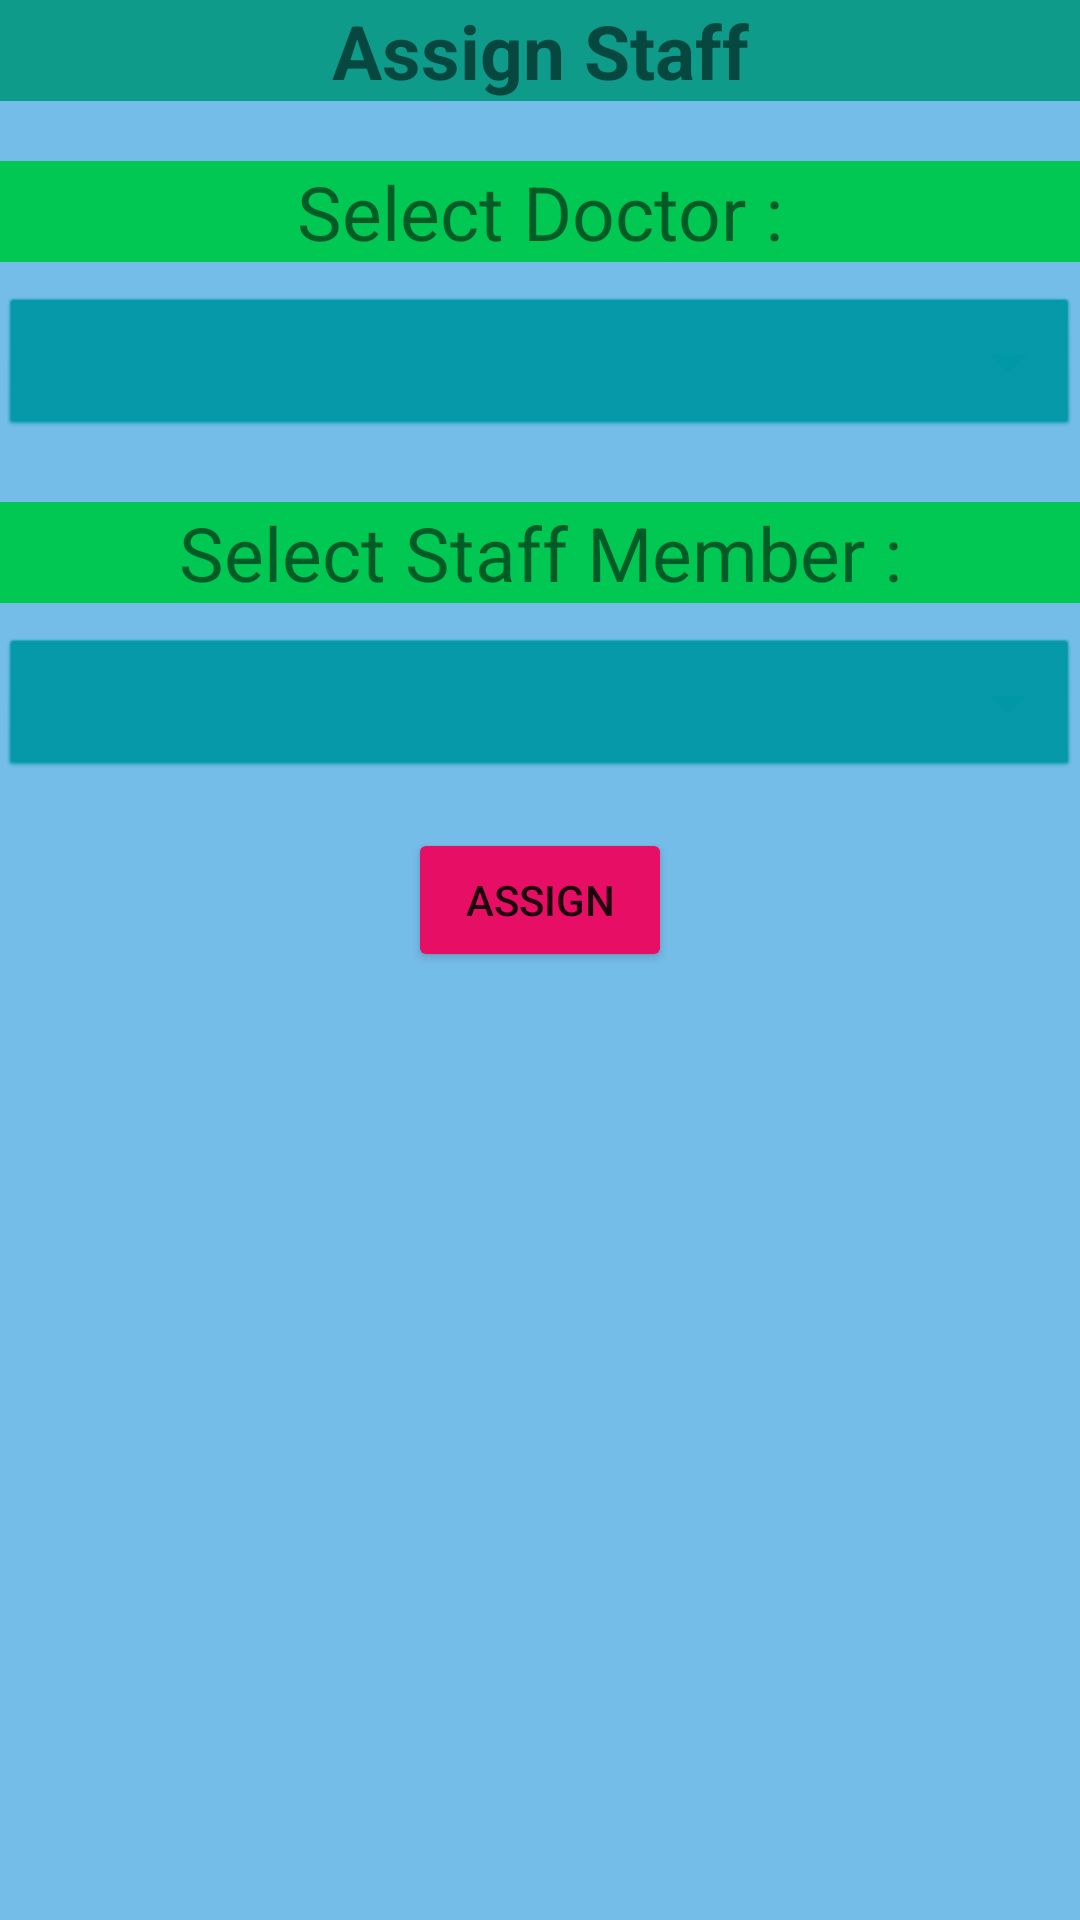

Write the Android layout XML for this screen, with the resource values it uses.
<!-- AndroidManifest.xml: application theme AppTheme -->
<!-- res/layout/assign_staff.xml -->
<?xml version="1.0" encoding="utf-8"?>
<LinearLayout xmlns:android="http://schemas.android.com/apk/res/android"
    android:layout_width="match_parent"
    android:layout_height="match_parent"
    android:layout_margin="16dp"
    android:background="#75BDE9"
    android:orientation="vertical">

    <TextView
        android:layout_width="match_parent"
        android:layout_height="wrap_content"
        android:background="#0F9B89"
        android:gravity="center_horizontal"
        android:text="Assign Staff"
        android:textSize="25dp"
        android:textStyle="bold" />

    <TextView
        android:layout_width="match_parent"
        android:layout_height="wrap_content"
        android:layout_marginTop="20dp"
        android:background="#00C853"
        android:gravity="center_horizontal"
        android:text="Select Doctor :"
        android:textSize="25dp" />

    <Spinner
        android:id="@+id/spinner_doctor"
        android:layout_width="match_parent"
        android:layout_height="50dp"
        android:layout_marginTop="10dp"
        android:background="@android:drawable/btn_dropdown"
        android:backgroundTint="#0097A7"
        android:spinnerMode="dropdown" />

    <TextView
        android:layout_width="match_parent"
        android:layout_height="wrap_content"
        android:layout_marginTop="20dp"
        android:background="#00C853"
        android:gravity="center_horizontal"
        android:text="Select Staff Member :"
        android:textSize="25dp" />

    <Spinner
        android:id="@+id/spinner_staff"
        android:layout_width="match_parent"
        android:layout_height="50dp"
        android:layout_marginTop="10dp"
        android:background="@android:drawable/btn_dropdown"
        android:backgroundTint="#0097A7"
        android:spinnerMode="dropdown" />

    <Button
        android:id="@+id/b_assign"
        android:layout_width="wrap_content"
        android:layout_height="wrap_content"
        android:layout_gravity="center_horizontal"
        android:layout_marginTop="15dp"
        android:backgroundTint="#E60F65"
        android:text="Assign" />

</LinearLayout>
<!-- resources referenced by this layout -->
<resources>
  <style name="AppTheme" parent="Base.Theme.AppCompat.Light.DarkActionBar">
          
          <item name="colorPrimary">@color/colorPrimary</item>
          <item name="colorPrimaryDark">@color/colorPrimaryDark</item>
          <item name="colorAccent">@color/colorAccent</item>
      </style>
  <color name="colorPrimary">#066294</color>
  <color name="colorPrimaryDark">#13BCD6</color>
  <color name="colorAccent">#FF4081</color>
</resources>
